Run: headless pygame with SDL's dummy video driver; simulated clock (each Clock.tick advances the game by its frame time, no real sleeping); random seed 0; keys injected as events and as key.get_pressed() state; no mouse input.
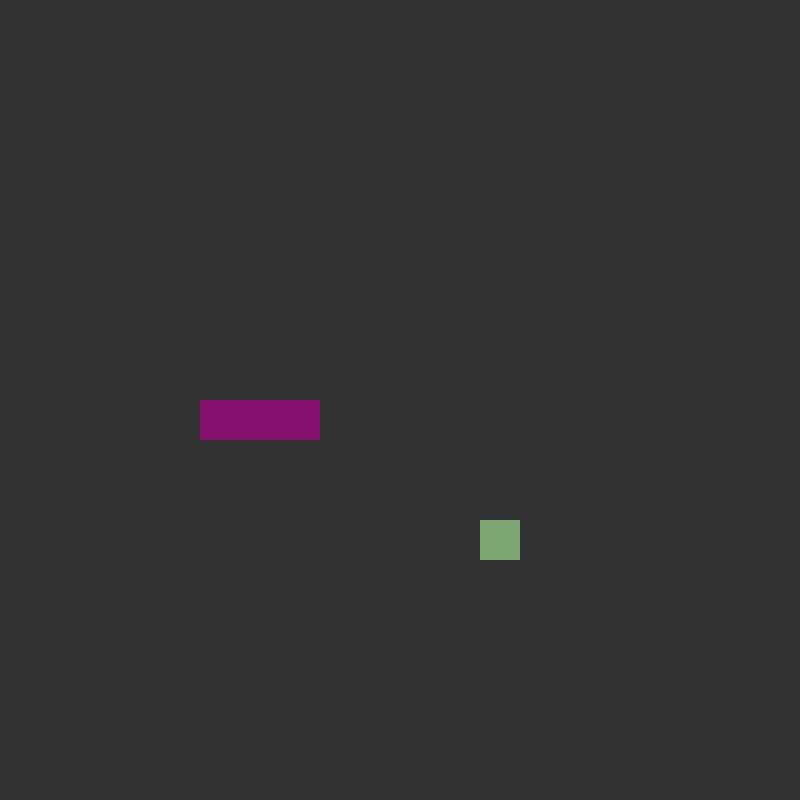
Frame 1 of 4 · flips 1–60 · no input
Frame 2 of 4 · flips 61–180 · tapped SPACE, RETURN · held RIGHT (→), D · screen unchanged from frame 1, image omitted
Frame 3 of 4 · flips 181–300 · held DOWN (↓), S · screen unchanged from frame 2, image omitted
Frame 4 of 4 · flips 301–420 · held LEFT (←), A, UP (↑), W · screen unchanged from frame 3, image omitted

The pygame program that drew these frames:

import pygame, sys, random
from pygame.math import Vector2

class FRUIT:
    def __init__(self):
        self.randomise()
    
    def draw_fruit(self):
        fruit_rect = pygame.Rect(int(self.pos.x*cell_size),int(self.pos.y*cell_size),cell_size,cell_size)
        pygame.draw.rect(screen,(126,166,114),fruit_rect)
    
    def randomise(self):
        self.x = random.randint(0,cell_number-1)
        self.y = random.randint(0,cell_number-1)
        self.pos = Vector2(self.x,self.y)

class SNAKE:
    def __init__(self):
        self.body = [Vector2(5,10),Vector2(6,10),Vector2(7,10)]
        self.direction = Vector2(-1,0)
    
    def draw_snake(self):
        for block in self.body:
            x_pos = int(block.x*cell_size)
            y_pos = int(block.y*cell_size)
            snake_rect = pygame.Rect(x_pos,y_pos,cell_size,cell_size)
            pygame.draw.rect(screen,(135,16,110),snake_rect)
    
    def move(self):
        body_copy = self.body[:-1]
        body_copy.insert(0,body_copy[0]+ self.direction)
        self.body = body_copy[:]
    
    def add_block(self):
        body_copy = self.body[:]
        body_copy.insert(0,body_copy[0] + self.direction)
        self.body = body_copy[:]

class MAIN:
    def __init__(self):
        self.snake = SNAKE()
        self.fruit = FRUIT()
        

    def update(self):
        self.snake.move()
        self.eat()
        self.check_fail()
    
    def draw(self):
        self.fruit.draw_fruit()
        self.snake.draw_snake()

    def eat(self):
        if self.fruit.pos == self.snake.body[0]:
            self.fruit.randomise()
            self.snake.add_block()
    def check_fail(self):
        if self.snake.body[0].x < 0 or self.snake.body[0].x > cell_number or self.snake.body[0].y < 0 or self.snake.body[0].y > cell_number:
            self.game_over()
        # check if snake hits itself
        for block in self.snake.body[1:]:
            if block == self.snake.body[0]:
                self.game_over()
    def game_over(self):
        pygame.quit()
        sys.exit()
pygame.init()

cell_size = 40
cell_number = 20

screen = pygame.display.set_mode((cell_number*cell_size,cell_number*cell_size))
clock = pygame.time.Clock()


SCREEN_UPDATE = pygame.USEREVENT
pygame.time.set_timer(SCREEN_UPDATE,120)

main_game = MAIN()

while True:
    for event in pygame.event.get():
        if event.type == pygame.QUIT:
            pygame.quit()
            sys.exit()
        if event.type == SCREEN_UPDATE:
            main_game.update()
        if event.type == pygame.KEYDOWN:
            if event.key == pygame.K_UP and not main_game.snake.direction == Vector2(0,1):
                main_game.snake.direction = Vector2(0,-1)
            if event.key == pygame.K_DOWN and not main_game.snake.direction == Vector2(0,-1):
                main_game.snake.direction = Vector2(0,1)
            if event.key == pygame.K_LEFT and not main_game.snake.direction == Vector2(1,0):
                main_game.snake.direction = Vector2(-1,0)
            if event.key == pygame.K_RIGHT and not main_game.snake.direction == Vector2(-1,0):
                main_game.snake.direction = Vector2(1,0)

    screen.fill((50,50,50))
    main_game.draw()
    pygame.display.update()
    clock.tick(60)
